Labelled photos from "Dataset", an image-classification folder in NikitaDas1998/Agro_AI. The possible labels are: black rot, esca, healthy, leaf blight.

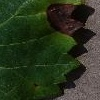
Label: black rot

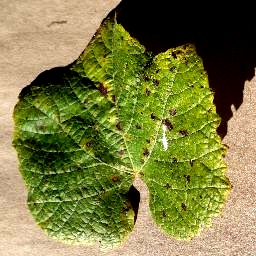
Label: leaf blight

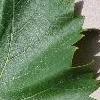
Label: healthy

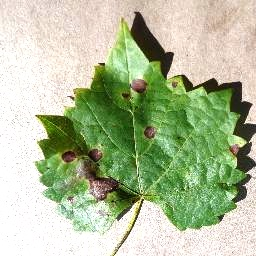
Label: black rot

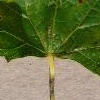
Label: esca

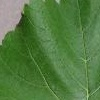
Label: healthy
